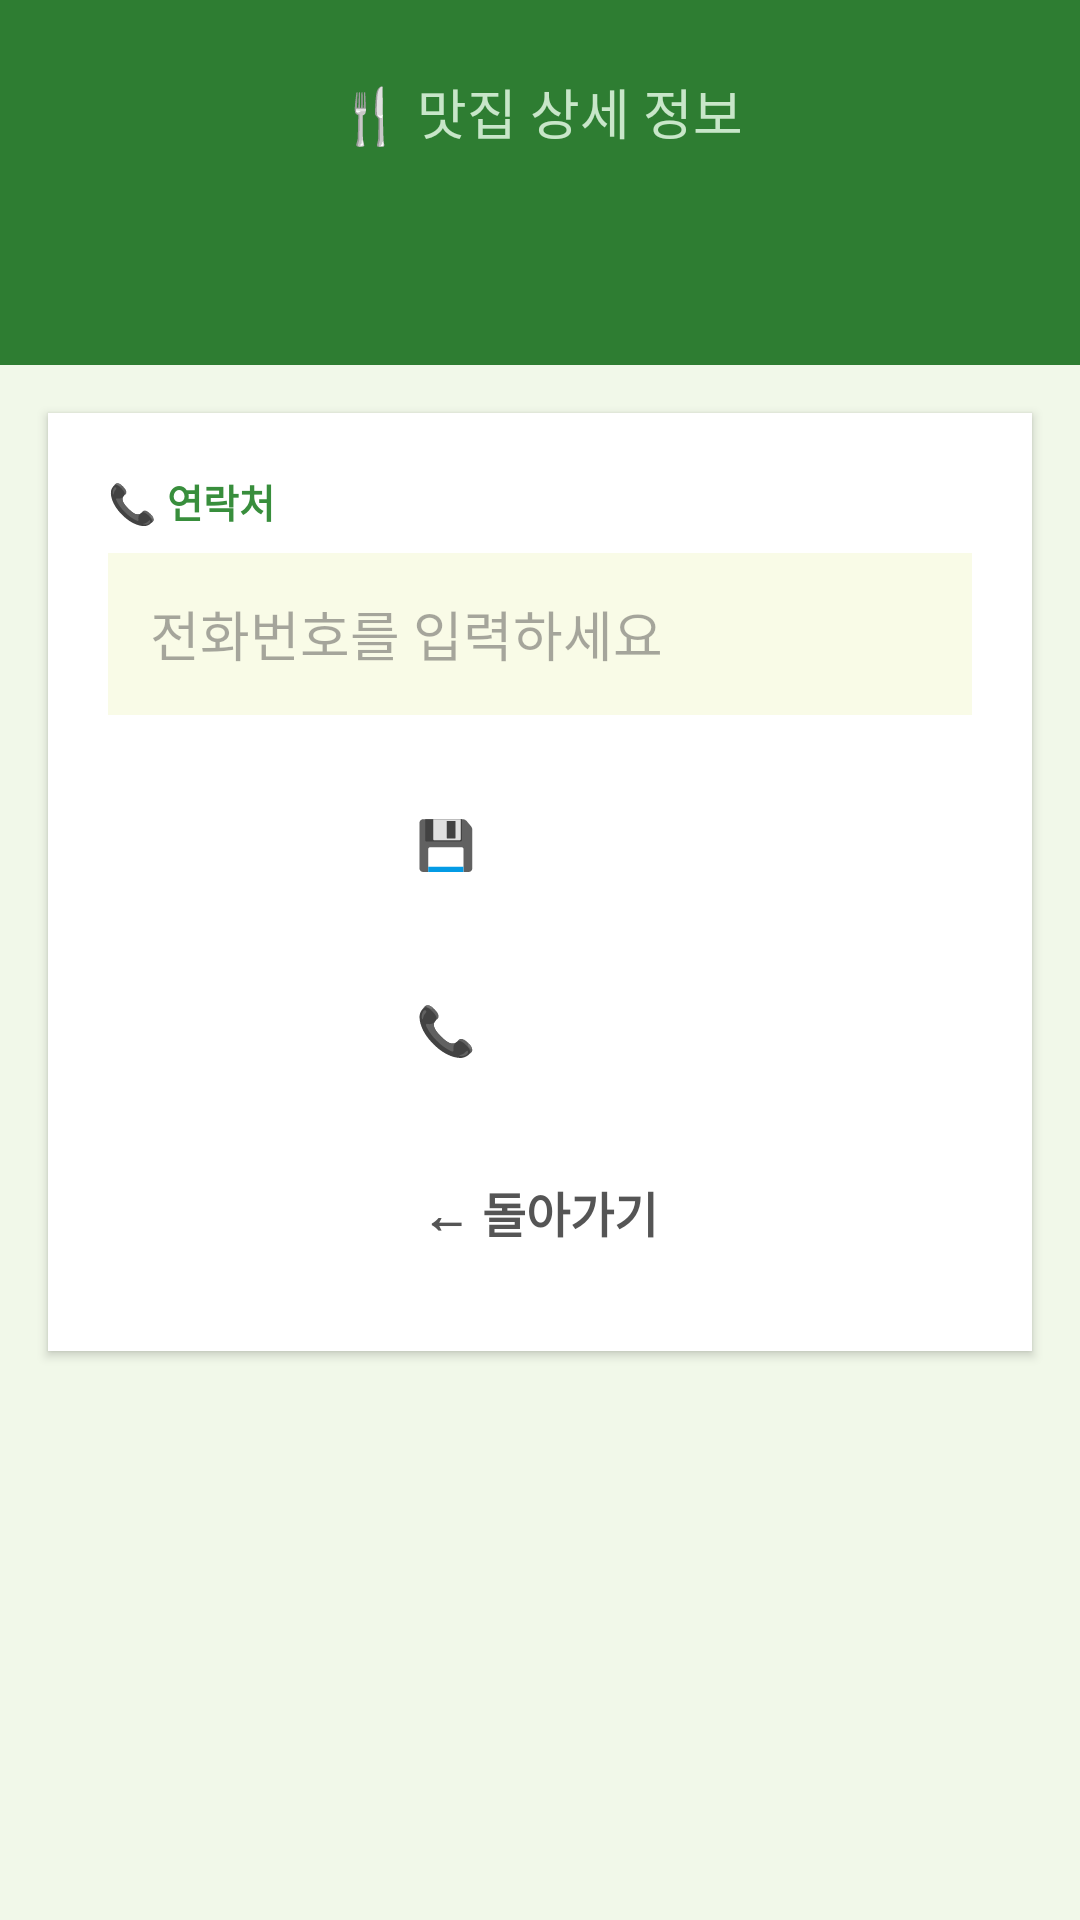

This screen was rendered from an Android layout file. Write that file and the resources it references.
<!-- AndroidManifest.xml: application theme Theme.Midterm_RestaurantApp -->
<!-- res/layout/activity_detail.xml -->
<?xml version="1.0" encoding="utf-8"?>
<ScrollView xmlns:android="http://schemas.android.com/apk/res/android"
    android:layout_width="match_parent"
    android:layout_height="match_parent"
    android:background="#F1F8E9">

    <LinearLayout
        android:layout_width="match_parent"
        android:layout_height="wrap_content"
        android:orientation="vertical">

        
        <LinearLayout
            android:layout_width="match_parent"
            android:layout_height="wrap_content"
            android:orientation="vertical"
            android:background="#2E7D32"
            android:padding="24dp"
            android:gravity="center">

            <TextView
                android:layout_width="wrap_content"
                android:layout_height="wrap_content"
                android:text="🍴 맛집 상세 정보"
                android:textSize="18sp"
                android:textColor="#C8E6C9"
                android:layout_marginBottom="10dp" />

            <TextView
                android:id="@+id/tv_detail_name"
                android:layout_width="wrap_content"
                android:layout_height="wrap_content"
                android:textSize="28sp"
                android:textStyle="bold"
                android:textColor="#FFFFFF"
                android:gravity="center" />
        </LinearLayout>

        
        <LinearLayout
            android:layout_width="match_parent"
            android:layout_height="wrap_content"
            android:orientation="vertical"
            android:background="#FFFFFF"
            android:padding="20dp"
            android:layout_margin="16dp"
            android:elevation="2dp">

            <TextView
                android:layout_width="wrap_content"
                android:layout_height="wrap_content"
                android:text="📞 연락처"
                android:textSize="13sp"
                android:textColor="#388E3C"
                android:textStyle="bold"
                android:layout_marginBottom="8dp" />

            <EditText
                android:id="@+id/et_detail_number"
                android:layout_width="match_parent"
                android:layout_height="54dp"
                android:textSize="18sp"
                android:inputType="text"
                android:hint="전화번호를 입력하세요"
                android:paddingStart="14dp"
                android:paddingEnd="14dp"
                android:background="#F9FBE7"
                android:layout_marginBottom="16dp" />

            <Button
                android:id="@+id/btn_save"
                android:layout_width="match_parent"
                android:layout_height="52dp"
                android:text="💾 저장하기"
                android:textSize="16sp"
                android:textColor="#FFFFFF"
                android:textStyle="bold"
                android:background="@drawable/btn_round"
                android:backgroundTint="#388E3C"
                android:layout_marginBottom="10dp" />

            <Button
                android:id="@+id/btn_order"
                android:layout_width="match_parent"
                android:layout_height="52dp"
                android:text="📞 주문하기"
                android:textSize="16sp"
                android:textColor="#FFFFFF"
                android:textStyle="bold"
                android:background="@drawable/btn_round"
                android:backgroundTint="#FB8C00"
                android:layout_marginBottom="10dp" />

            <Button
                android:id="@+id/btn_back"
                android:layout_width="match_parent"
                android:layout_height="52dp"
                android:text="← 돌아가기"
                android:textSize="16sp"
                android:textColor="#555555"
                android:textStyle="bold"
                android:background="@drawable/btn_round"
                android:backgroundTint="#F5F5F5" />
        </LinearLayout>

    </LinearLayout>
</ScrollView>
<!-- resources referenced by this layout -->
<resources>
  <style name="Theme.Midterm_RestaurantApp" parent="Base.Theme.Midterm_RestaurantApp" />
  <style name="Base.Theme.Midterm_RestaurantApp" parent="Theme.Material3.DayNight.NoActionBar">
          
          
      </style>
</resources>
